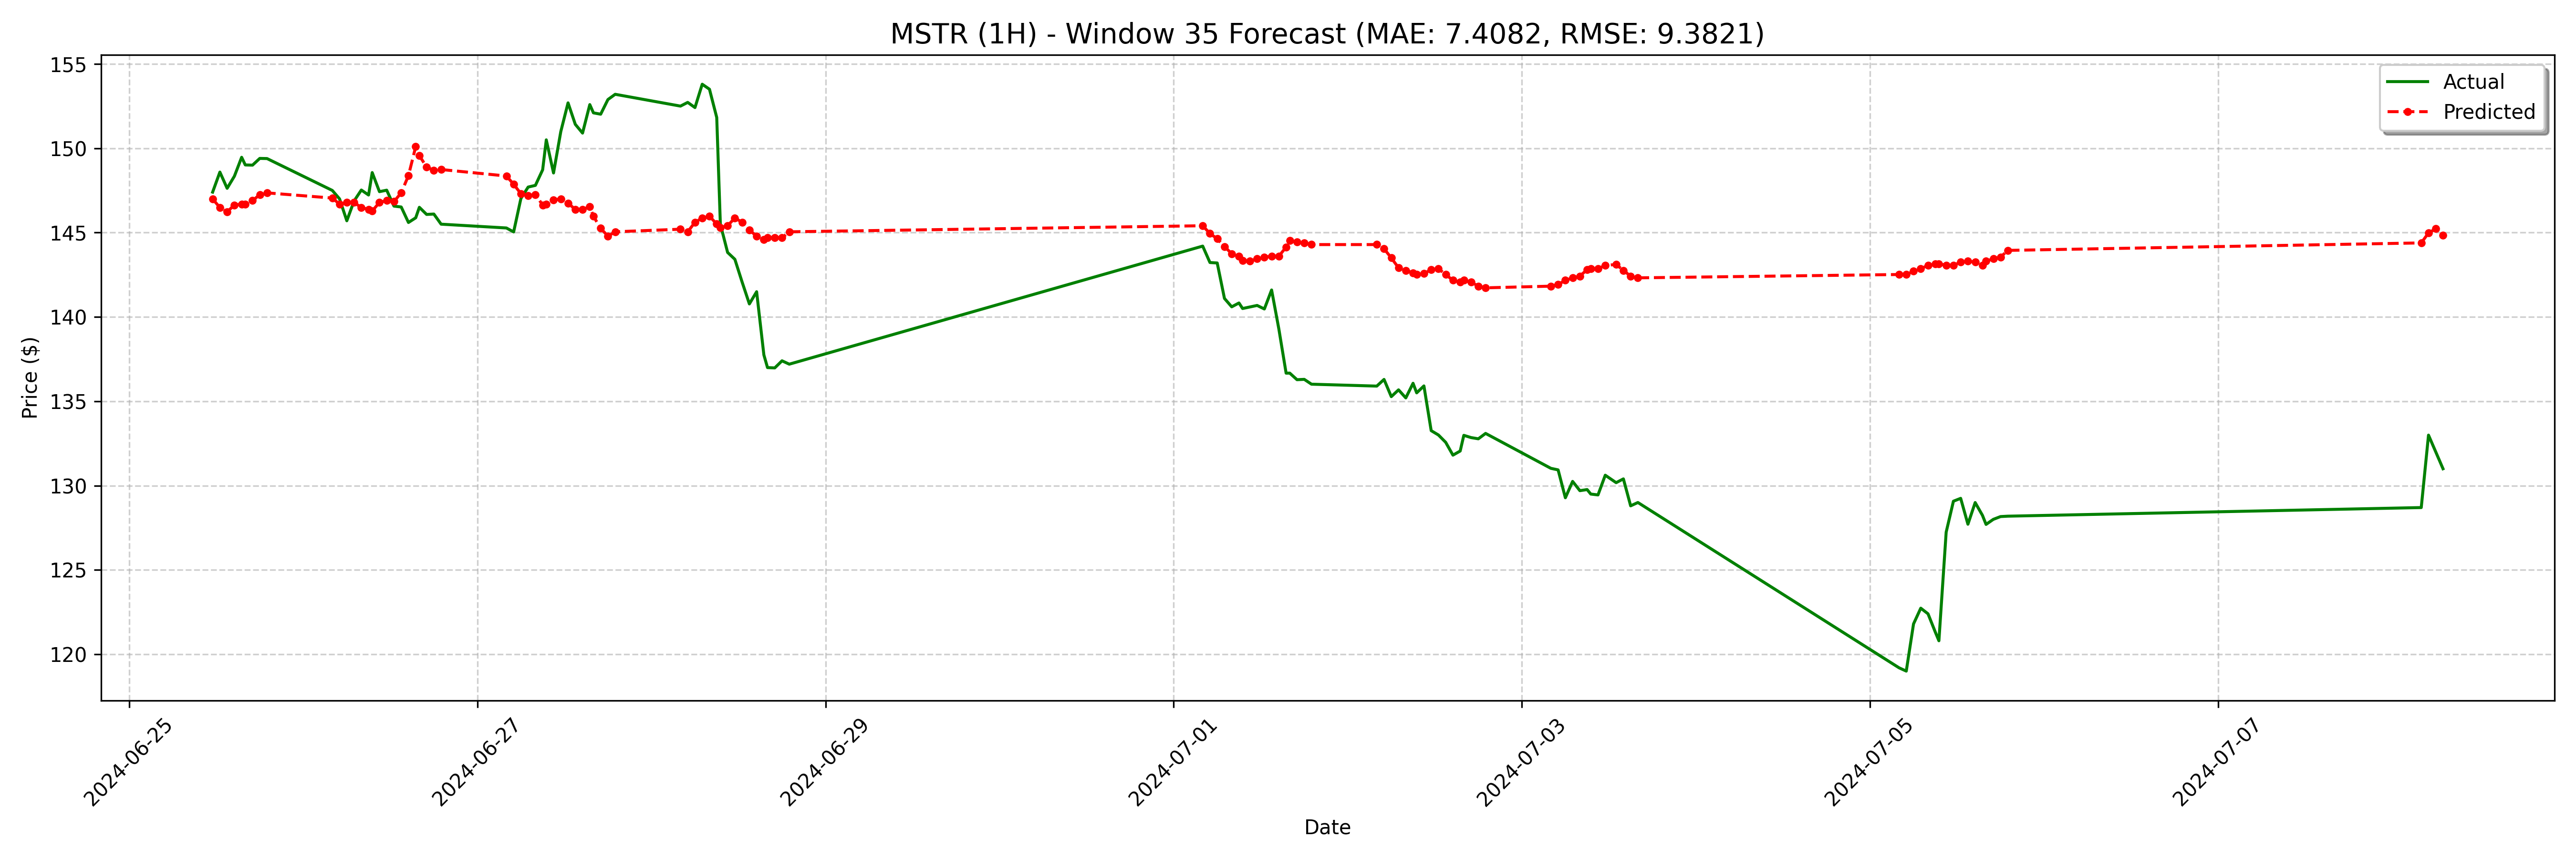

Values plotted in this chart, from the file beside it:
date, actual, forecast
2024-06-25 11:30:00-04:00, 147.4, 147
2024-06-25 12:30:00-04:00, 148.6, 146.5
2024-06-25 13:30:00-04:00, 147.6, 146.2
2024-06-25 14:30:00-04:00, 148.3, 146.6
2024-06-25 15:30:00-04:00, 149.5, 146.7
2024-06-25 16:00:00-04:00, 149, 146.7
2024-06-25 17:00:00-04:00, 149.0, 146.9
2024-06-25 18:00:00-04:00, 149.4, 147.3
2024-06-25 19:00:00-04:00, 149.4, 147.4
2024-06-26 04:00:00-04:00, 147.5, 147
2024-06-26 05:00:00-04:00, 147, 146.7
2024-06-26 06:00:00-04:00, 145.7, 146.8
2024-06-26 07:00:00-04:00, 146.9, 146.8
2024-06-26 08:00:00-04:00, 147.5, 146.5
2024-06-26 09:00:00-04:00, 147.2, 146.4
2024-06-26 09:30:00-04:00, 148.6, 146.3
2024-06-26 10:30:00-04:00, 147.4, 146.8
2024-06-26 11:30:00-04:00, 147.5, 146.9
2024-06-26 12:30:00-04:00, 146.6, 146.8
2024-06-26 13:30:00-04:00, 146.5, 147.4
2024-06-26 14:30:00-04:00, 145.6, 148.4
2024-06-26 15:30:00-04:00, 145.9, 150.1
2024-06-26 16:00:00-04:00, 146.5, 149.6
2024-06-26 17:00:00-04:00, 146.1, 148.9
2024-06-26 18:00:00-04:00, 146.1, 148.7
2024-06-26 19:00:00-04:00, 145.5, 148.7
2024-06-27 04:00:00-04:00, 145.3, 148.4
2024-06-27 05:00:00-04:00, 145, 147.9
2024-06-27 06:00:00-04:00, 147, 147.3
2024-06-27 07:00:00-04:00, 147.7, 147.2
2024-06-27 08:00:00-04:00, 147.8, 147.3
2024-06-27 09:00:00-04:00, 148.7, 146.6
2024-06-27 09:30:00-04:00, 150.5, 146.7
2024-06-27 10:30:00-04:00, 148.5, 146.9
2024-06-27 11:30:00-04:00, 151, 147
2024-06-27 12:30:00-04:00, 152.7, 146.7
2024-06-27 13:30:00-04:00, 151.4, 146.4
2024-06-27 14:30:00-04:00, 150.9, 146.4
2024-06-27 15:30:00-04:00, 152.6, 146.5
2024-06-27 16:00:00-04:00, 152.1, 146
2024-06-27 17:00:00-04:00, 152, 145.3
2024-06-27 18:00:00-04:00, 152.9, 144.8
2024-06-27 19:00:00-04:00, 153.2, 145
2024-06-28 04:00:00-04:00, 152.5, 145.2
2024-06-28 05:00:00-04:00, 152.7, 145
2024-06-28 06:00:00-04:00, 152.4, 145.6
2024-06-28 07:00:00-04:00, 153.8, 145.9
2024-06-28 08:00:00-04:00, 153.5, 146
2024-06-28 09:00:00-04:00, 151.8, 145.5
2024-06-28 09:30:00-04:00, 145.5, 145.3
2024-06-28 10:30:00-04:00, 143.8, 145.4
2024-06-28 11:30:00-04:00, 143.4, 145.9
2024-06-28 12:30:00-04:00, 142.1, 145.6
2024-06-28 13:30:00-04:00, 140.8, 145.2
2024-06-28 14:30:00-04:00, 141.5, 144.8
2024-06-28 15:30:00-04:00, 137.7, 144.6
2024-06-28 16:00:00-04:00, 137, 144.7
2024-06-28 17:00:00-04:00, 137, 144.7
2024-06-28 18:00:00-04:00, 137.4, 144.7
2024-06-28 19:00:00-04:00, 137.2, 145
... 68 more rows
